Run: headless pygame with SDL's dummy video driver; simulated clock (each Clock.tick advances the game by its frame time, no real sleeping); random seed 0; keys injected as events and as key.get_pressed() state; no mouse input.
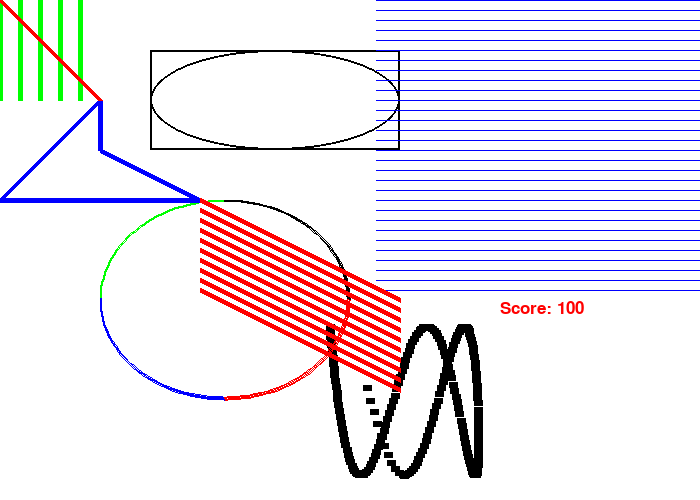
Frame 1 of 4 · flips 1–60 · no input
Frame 2 of 4 · flips 61–180 · tapped SPACE, RETURN · held RIGHT (→), D · screen unchanged from frame 1, image omitted
Frame 3 of 4 · flips 181–300 · held DOWN (↓), S · screen unchanged from frame 2, image omitted
Frame 4 of 4 · flips 301–420 · held LEFT (←), A, UP (↑), W · screen unchanged from frame 3, image omitted

The pygame program that drew these frames:

'''
following tutorial about graphic in pygame
author: Fiona Zhong
date created: 2021-9-17
'''
# Import a library of functions called 'pygame'
import pygame, math

# Initialize the game engine
pygame.init()

# Define some colors (0-255)
## (Red, Green, Blue)  can find color combinations on: www.colorpicker.com
black = (0,0,0)
white = (255, 255, 255)
green = (0, 255, 0)
red = (255, 0, 0)
blue = (0, 0, 255)

# Set the width and height of the screen
size = [700, 500] # width,height unit:px
# NOTE: why brackets? cuz python can't normally store two numbers, so 
screen = pygame.display.set_mode(size)

pygame.display.set_caption("Prodessor Craven's cool Game")

# so far, the program would create a window and immediately hang.
# we can't interact or even lose it.
# so code need to be added so that the program waits in a loop until the user clicks "exit"

# Added Pi to draw an ARC
pi = 3.1415926535

# Loop until the user clicks the close button.
done = False

# Used to manage how fast the screen(loop) update
clock = pygame.time.Clock() # will limit to 20 times/sec

# was moved from DRAW TEXT section to speed up the program
font = pygame.font.Font(None, 25)

# ---- MAIN PROGRAM LOOP -----#
while done == False:
    ####### INPUT #########
    # ALL EVENT PROCESSING SHOULD GO BELOW THIS COMMENT
    for event in pygame.event.get(): #user did something
        if event.type == pygame.QUIT: #if user clicked close
            done = True # Flag that we are done so we ecit this loop
    # ALL EVENT PROCESSING SHOULD GO GO BELOW THIS COMMENT


    ####### PROCESSING ########

    # All code to DRAW should go below this comment

    # YOU MUST FLIP THE DISPLAY AFTER YOU DRAW!!! otherwise it will cause the creen to flicker
    ### logic: waits to the display the screen UNTILL the program has finished drawing
    screen.fill(white) # fill the display with white color, related to line 22
    # call SCREEN.FILL first because I want to draw above the white background

    '''
    pygame.draw.line(screen, green, [0,0], [100, 100], 5)
    # library.module.function(1 window we open, color drawing, [start location], [end position], width if blank defalt 1)
    '''
    # can't just simply call for i in range(5) <-- draw 5 times at the same location (see above)
    for x in range(0, 100, 20): # (start, stop, step by)
        pygame.draw.line(screen, green, [x, 0], [x, 100], 5)
        # start position:[0,0] -> [20, 0]
        #                  |          |
        # end position: [0, 100] -> [20, 100]


    ## COMPLEX offsets for this one: MAKE SURE TO IMPORT MATH
    for i in range(200):
        radians_x = i / 20
        radians_y = i / 6

        x = int(75 * math.sin(radians_x)) + 400 
        y = int(75 * math.cos(radians_y)) + 400
        # int(size * math.sin(1/20) + move the grath to the middle)

        pygame.draw.line(screen, black, [x,y], [x+8, y], 6) # [x+#,y], larger # more continuous

    '''
    Here is a list of things that you can draw:
    http://www.pygame.org/docs/ref/draw.html
    '''
    # DRAW a Rectangle
    pygame.draw.rect(screen, black, [150, 50, 250, 100], 2) #[x, y, width, height], width of line
    ## if the width of the line = 0, then it will be solid black

    # DRAW a Ellipse (it is inside the rectangle above)
    ### however, the ellipse would not start drawing at 150
    pygame.draw.ellipse(screen, black, [150, 50, 250, 100], 2) #[x, y, width, height], width of line


    # DRAW AN ARC, 1.figure out the rectangle to draw ARC inside
    # All arc would be drew inside this rect[x, y, w, h], start angle, end angle
    # for angles you can look up them online (tips: do you remember the big circle?)
    pygame.draw.arc(screen, green, [100, 200, 250, 200], pi/2,      pi, 2)
    pygame.draw.arc(screen, black, [100, 200, 250, 200],    0,    pi/2, 2)
    pygame.draw.arc(screen, red, [100, 200, 250, 200], 3*pi/2,    2*pi, 2)
    pygame.draw.arc(screen, blue, [100, 200, 250, 200],    pi,  3*pi/2, 2)


    # DRAW AN POLYGON
    pygame.draw.polygon(screen, blue, [[100, 100], [0,200], [200, 200], [100, 150]], 5)
    #  in this case: [[x, y of the first point],[second point], [third point]]
    # you can add as many [location of the point] into it to create different polygons


    # DRAW A TEXT
    # 1) what font, how big?   2) create a stamp (combine what text, font, size)  3)where you want it to go, stamp it
    
    # STEP 1: What Font, How Big?
    '''
    font = pygame.font.Font(None, 25)
    #  ------|           (defalut fone, size)
    #        |  the font was moved to the front of the MAIN CODE 
    text = font.render("My text", True, black) # True = anti-alien thing # STEP 2: create stamp
    '''
    # NOTE: usually you create FONT before the program to speed it up cuz the program is running 20px,
    #     but font is always the same. Also, it would be easier for users to specify the font they want
    #     (MAIN PROGRAM is really heavy so relieve it )
    ## to find font, 
    # search in Finder - Fonts file - right click -open new window - properties - copy file name
    # ("location/location/filename/")


    # if want to add a score board (for different uses)
    score = 100
    # STEP 2：create a stamp that combine font.render(text, good_to_print, color)
    # render = sorts of combine things together
    text = font.render("Score: " + str(score), True, red)
    #      you HAVE TO convert int(100) -> str(score) otherwise python would get confused

    

    # STEP 3: Stamp the text on the screen
    # blit = stamp it to the screen
    screen.blit(text, [500, 300] ) #[top-left coordinate] = where I want to draw


    # TRY ON YOUR OWN
    # draw a slope
    pygame.draw.line(screen, red, [0,0], [100, 100], 5)

    # draw a series of line (horizontal)
    for x in range(400, 800, 10):
        for y in range(0, 300, 10): # (smaller 10, denser the line)
            pygame.draw.line(screen, blue, [x, y], [x, y], 50)

    # draw a series of slopes
    for y_offset in range(100, 200, 10): #draw from (200, 100) to (400, 200) 
        pygame.draw.line(screen, red, [200, 100+ y_offset], [400,200+y_offset], 5)

    pygame.display.flip()

    clock.tick(20)

pygame.quit()
